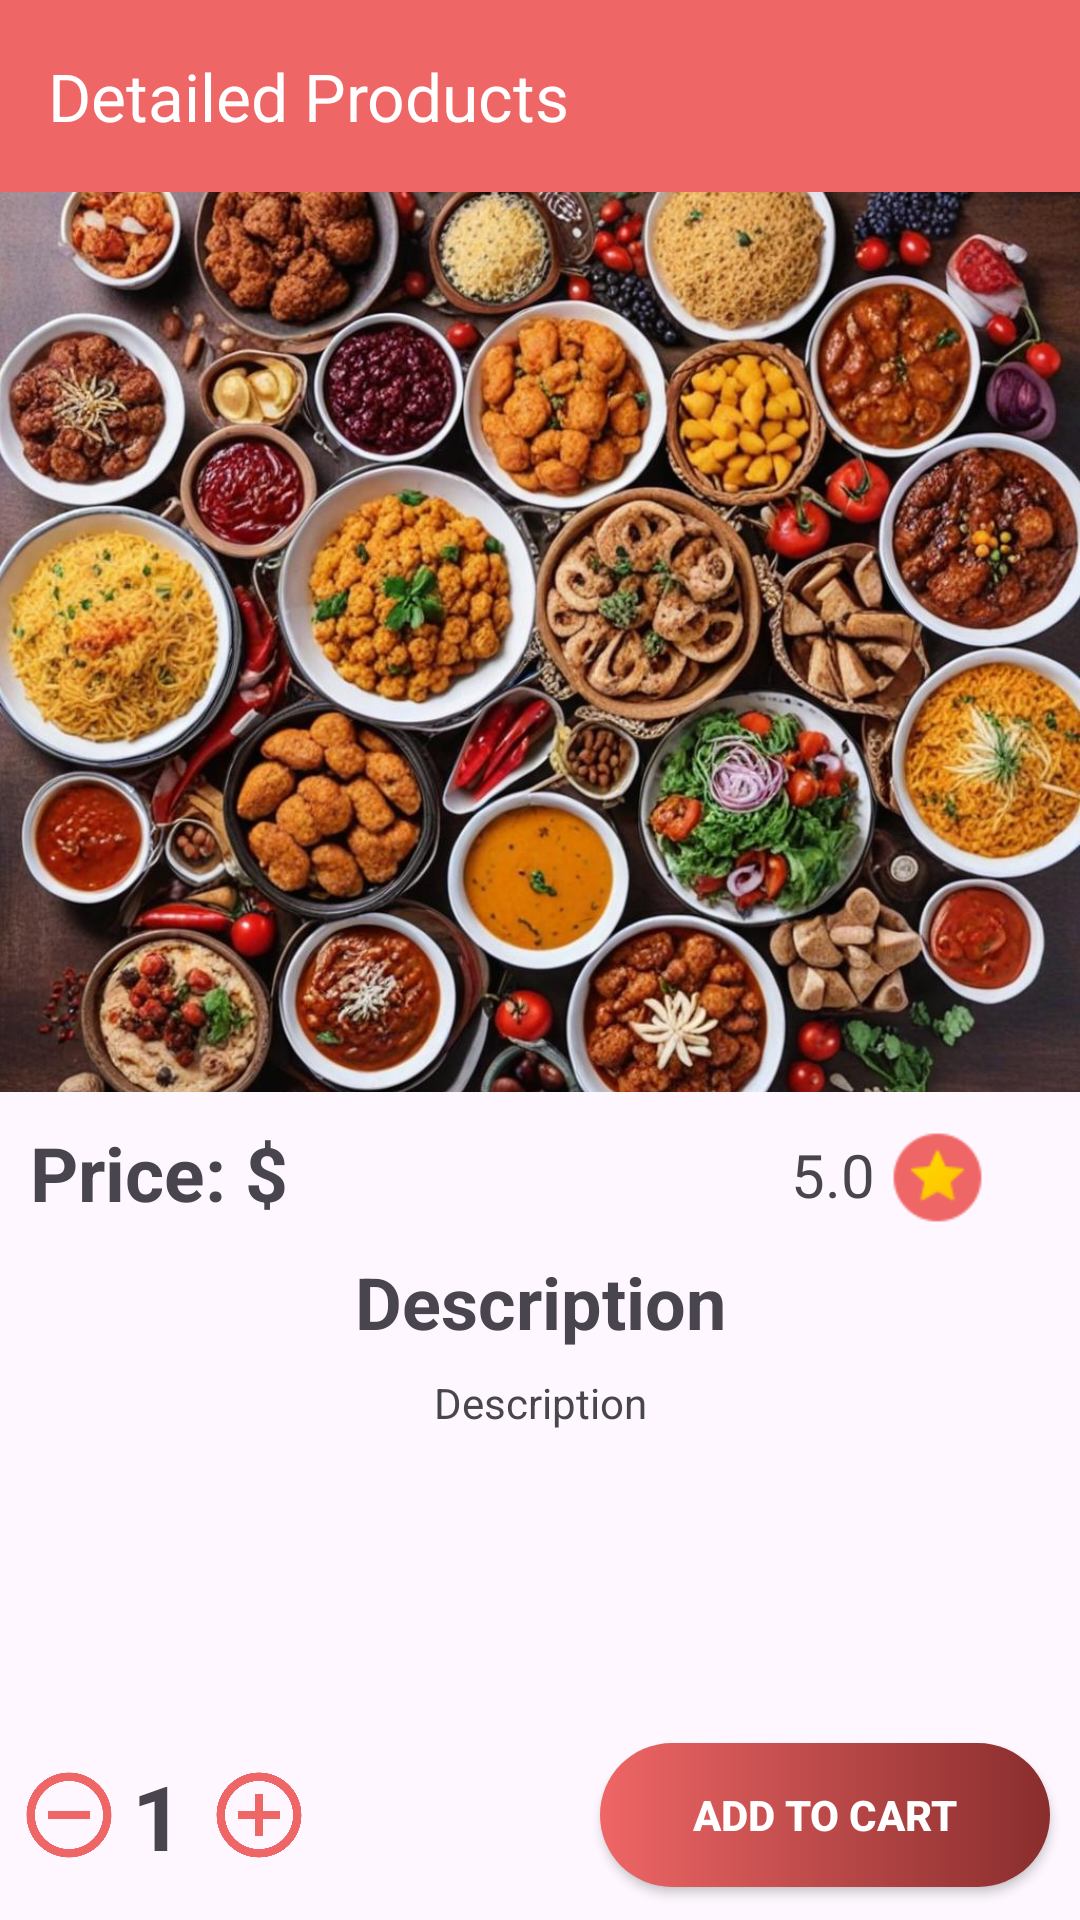

Reconstruct the res/layout file that produces this screen, plus the resources it refers to.
<!-- AndroidManifest.xml: application theme Theme.EcommerceAndroidApp -->
<!-- res/layout/activity_detailed.xml -->
<?xml version="1.0" encoding="utf-8"?>
<androidx.constraintlayout.widget.ConstraintLayout xmlns:android="http://schemas.android.com/apk/res/android"
    xmlns:app="http://schemas.android.com/apk/res-auto"
    xmlns:tools="http://schemas.android.com/tools"
    android:layout_width="match_parent"
    android:layout_height="match_parent"
    tools:context=".activities.DetailedActivity">
    <androidx.appcompat.widget.Toolbar
        android:id="@+id/toolbar"
        app:layout_constraintVertical_bias="0.0"
        android:layout_width="match_parent"
        android:layout_height="wrap_content"
        android:background="@color/main"
        app:layout_constraintEnd_toEndOf="parent"
        app:layout_constraintStart_toStartOf="parent"
        app:layout_constraintTop_toTopOf="parent"
        app:titleTextColor="@color/white"
        app:title="Detailed Products"/>
    <ImageView
        android:id="@+id/detailedImg"
        android:layout_width="match_parent"
        android:layout_height="300dp"
        android:scaleType="centerCrop"
        android:src="@mipmap/default_dishes"
        app:layout_constraintEnd_toEndOf="parent"
        app:layout_constraintStart_toStartOf="parent"
        app:layout_constraintTop_toBottomOf="@+id/toolbar"/>
    <TextView
        android:id="@+id/detailed_price"
        android:layout_width="wrap_content"
        android:layout_height="wrap_content"
        android:text="@string/item_price"
        android:textSize="25sp"
        android:textStyle="bold"
        app:layout_constraintStart_toStartOf="parent"
        app:layout_constraintTop_toBottomOf="@+id/detailedImg"
        android:layout_marginTop="10dp"
        android:layout_marginStart="10dp"/>
    <ImageView
        android:id="@+id/imageView2"
        android:layout_width="75dp"
        android:layout_height="35dp"
        android:src="@mipmap/ratingbar"
        app:layout_constraintEnd_toEndOf="parent"
        app:layout_constraintTop_toBottomOf="@+id/detailedImg"
        android:layout_marginEnd="10dp"
        android:layout_marginTop="11dp"/>
    <TextView
        android:id="@+id/detailed_rating"
        android:layout_width="wrap_content"
        android:layout_height="wrap_content"
        android:text="5.0"
        android:textSize="20sp"
        android:layout_marginTop="14dp"
        android:layout_marginEnd="-17dp"
        app:layout_constraintEnd_toStartOf="@+id/imageView2"
        app:layout_constraintTop_toBottomOf="@+id/detailedImg"/>
    <TextView
        android:id="@+id/textView5"
        android:layout_width="wrap_content"
        android:layout_height="wrap_content"
        android:text="@string/item_description"
        android:textStyle="bold"
        android:layout_marginTop="10dp"
        android:textSize="24sp"
        app:layout_constraintEnd_toEndOf="parent"
        app:layout_constraintStart_toStartOf="parent"
        app:layout_constraintTop_toBottomOf="@+id/detailed_price"/>
    <TextView
        android:id="@+id/detailed_dec"
        android:layout_width="match_parent"
        android:layout_height="wrap_content"
        android:layout_margin="8dp"
        android:text="@string/item_description"
        android:textAlignment="center"
        app:layout_constraintEnd_toEndOf="parent"
        app:layout_constraintStart_toStartOf="parent"
        app:layout_constraintTop_toBottomOf="@+id/textView5"/>
    <RelativeLayout
        android:id="@+id/relativeLayout"
        android:layout_width="match_parent"
        android:layout_height="70dp"
        app:layout_constraintBottom_toBottomOf="parent"
        app:layout_constraintEnd_toEndOf="parent"
        app:layout_constraintStart_toStartOf="parent"/>
    <ImageView
        android:id="@+id/remove_item"
        android:layout_width="34dp"
        android:layout_height="34dp"
        android:src="@drawable/circle_remove"
        android:layout_marginRight="10dp"
        app:layout_constraintBottom_toBottomOf="parent"
        app:layout_constraintStart_toStartOf="parent"
        app:layout_constraintTop_toTopOf="@id/relativeLayout"
        android:layout_marginStart="6dp"/>
    <TextView
        android:id="@+id/quantity"
        android:layout_width="wrap_content"
        android:layout_height="wrap_content"
        android:text="1"
        android:textStyle="bold"
        android:textSize="30sp"
        app:layout_goneMarginStart="10dp"
        android:layout_marginEnd="10dp"
        app:layout_constraintBottom_toBottomOf="parent"
        app:layout_constraintStart_toEndOf="@id/remove_item"
        app:layout_constraintTop_toTopOf="@id/relativeLayout"
        android:layout_marginStart="4dp"/>
    <ImageView
        android:id="@+id/add_item"
        android:layout_width="34dp"
        android:layout_height="34dp"
        android:src="@drawable/circle_add"
        android:layout_marginStart="8dp"
        app:layout_constraintBottom_toBottomOf="parent"
        app:layout_constraintStart_toEndOf="@id/quantity"
        app:layout_constraintTop_toTopOf="@id/relativeLayout"/>
    <androidx.appcompat.widget.AppCompatButton
        android:id="@+id/add_to_cart"
        android:layout_width="150dp"
        android:layout_height="wrap_content"
        android:layout_marginEnd="10dp"
        android:text="@string/cart_add"
        android:textStyle="bold"
        android:textColor="@color/white"
        android:background="@drawable/btn_bg_detailed"
        app:layout_constraintBottom_toBottomOf="parent"
        app:layout_constraintEnd_toEndOf="parent"
        app:layout_constraintTop_toTopOf="@id/relativeLayout"/>
</androidx.constraintlayout.widget.ConstraintLayout>
<!-- resources referenced by this layout -->
<resources>
  <color name="main">#EF6666</color>
  <color name="white">#FFFFFFFF</color>
  <!-- drawable btn_bg_detailed (drawable) -->
  <?xml version="1.0" encoding="utf-8"?>
  <shape xmlns:android="http://schemas.android.com/apk/res/android">
      <gradient android:startColor="@color/main" android:endColor="@color/main_dark"/>
      <corners android:radius="50dp"/>
  </shape>
  <!-- drawable circle_add (drawable) -->
  <vector android:height="24dp" android:tint="#EF6666"
      android:viewportHeight="24" android:viewportWidth="24"
      android:width="24dp" xmlns:android="http://schemas.android.com/apk/res/android">
      <path android:fillColor="@android:color/white" android:pathData="M13,7h-2v4L7,11v2h4v4h2v-4h4v-2h-4L13,7zM12,2C6.48,2 2,6.48 2,12s4.48,10 10,10 10,-4.48 10,-10S17.52,2 12,2zM12,20c-4.41,0 -8,-3.59 -8,-8s3.59,-8 8,-8 8,3.59 8,8 -3.59,8 -8,8z"/>
  </vector>
  <!-- drawable circle_remove (drawable) -->
  <vector android:height="24dp" android:tint="#EF6666"
      android:viewportHeight="24" android:viewportWidth="24"
      android:width="24dp" xmlns:android="http://schemas.android.com/apk/res/android">
      <path android:fillColor="@android:color/white" android:pathData="M7,11v2h10v-2L7,11zM12,2C6.48,2 2,6.48 2,12s4.48,10 10,10 10,-4.48 10,-10S17.52,2 12,2zM12,20c-4.41,0 -8,-3.59 -8,-8s3.59,-8 8,-8 8,3.59 8,8 -3.59,8 -8,8z"/>
  </vector>
  <!-- mipmap default_dishes: png bitmap (mipmap-xxxhdpi, 218504 bytes) -->
  <!-- mipmap ratingbar: png bitmap (mipmap-xxxhdpi, 1219 bytes) -->
  <string name="cart_add">Add To Cart</string>
  <string name="item_description">Description</string>
  <string name="item_price">Price: $</string>
  <style name="Theme.EcommerceAndroidApp" parent="Base.Theme.EcommerceAndroidApp" />
  <color name="main_dark">#892D2D</color>
  <style name="Base.Theme.EcommerceAndroidApp" parent="Theme.Material3.DayNight.NoActionBar">
          
           <item name="colorPrimary">@color/main</item>
      </style>
</resources>
